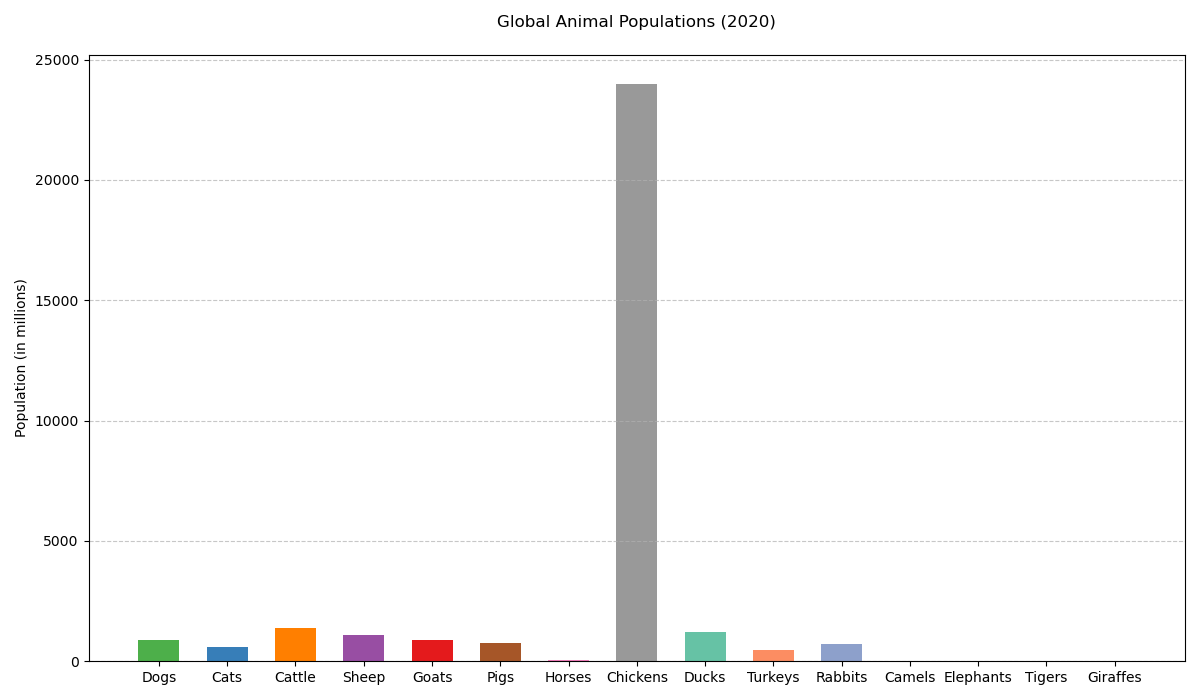

Data behind this chart, as committed beside it:
Animal, Population (in millions)
Dogs, 900
Cats, 600
Cattle, 1400
Sheep, 1100
Goats, 900
Pigs, 770
Horses, 60
Chickens, 24000
Ducks, 1200
Turkeys, 470
Rabbits, 700
Camels, 25
Elephants, 0.5
Tigers, 0.004
Giraffes, 0.1
